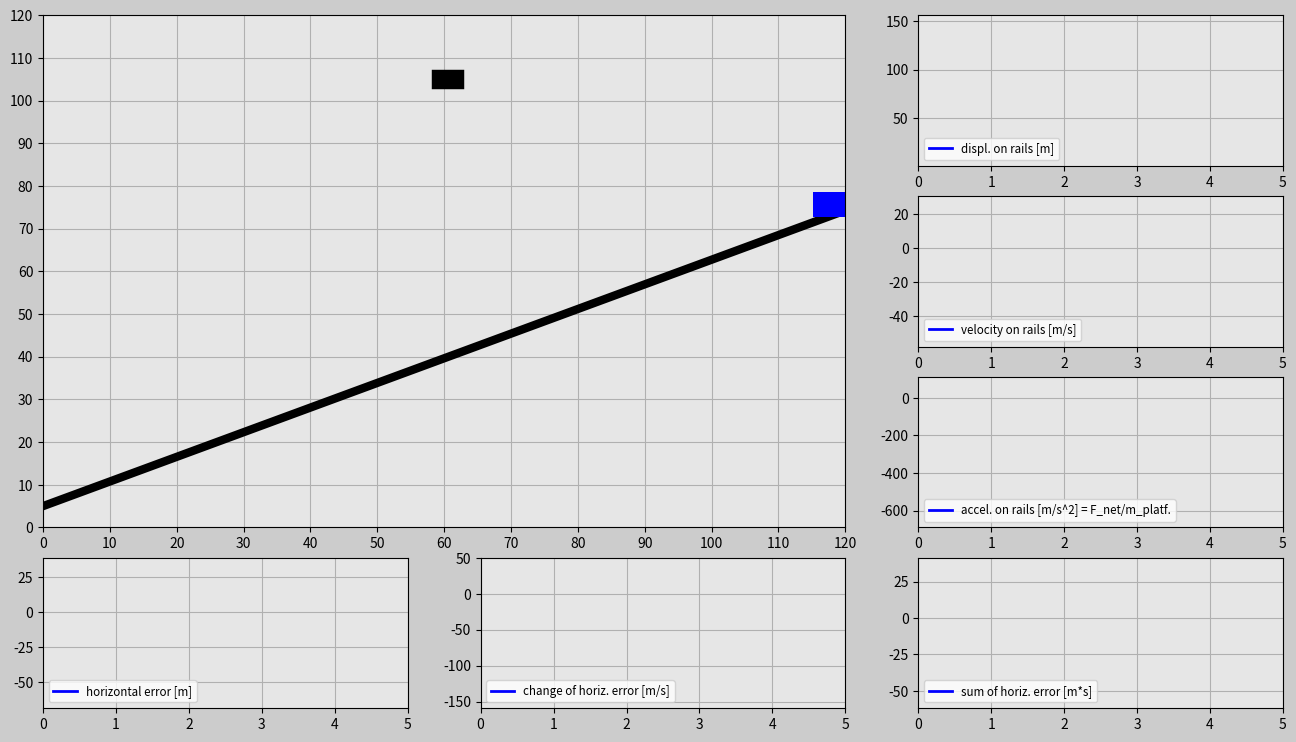

Python code for this plot:












import matplotlib.pyplot as plt
import matplotlib.gridspec as gridspec
import matplotlib.animation as animation
import numpy as np
import random

################################################################################

# ONLY CHANGE THESE INPUTS FOR THE CODE TO WORK PROPERLY

# Initialize input values
trials=3
incl_angle=np.pi/6*1 # Keep the angle between 0 and +pi/6 radians
g=10
mass_cart=100 # [kg]

# Tune the constants
K_p=300
K_d=300
K_i=10
################################################################################

trials_global=trials

# Generate random x-positions for a falling cube
def set_x_ref(incl_angle):
    rand_h=random.uniform(0,120)
    rand_v=random.uniform(20+120*np.tan(incl_angle)+6.5,40+120*np.tan(incl_angle)+6.5)
    return rand_h,rand_v

dt=0.02
t0=0
t_end=5
t=np.arange(t0,t_end+dt,dt)

F_g=-mass_cart*g

displ_rail=np.zeros((trials,len(t)))
v_rail=np.zeros((trials,len(t)))
a_rail=np.zeros((trials,len(t)))
pos_x_train=np.zeros((trials,len(t)))
pos_y_train=np.zeros((trials,len(t)))
e=np.zeros((trials,len(t)))
e_dot=np.zeros((trials,len(t)))
e_int=np.zeros((trials,len(t)))

pos_x_cube=np.zeros((trials,len(t)))
pos_y_cube=np.zeros((trials,len(t)))

F_ga_t=F_g*np.sin(incl_angle) # Tangential component of the gravity force
init_pos_x=120
init_pos_y=120*np.tan(incl_angle)+6.5
init_displ_rail=(init_pos_x**2+init_pos_y**2)**(0.5)
init_vel_rail=0
init_a_rail=0

init_pos_x_global=init_pos_x # Used for determining the dimensions of the animation window.

trials_magn=trials
history=np.ones(trials)
while(trials>0): # Determines how many times cube falls down
    pos_x_cube_ref=set_x_ref(incl_angle)[0] # Cube's initial x position
    pos_y_cube_ref=set_x_ref(incl_angle)[1] # Cube's initial y position
    times=trials_magn-trials
    pos_x_cube[times]=pos_x_cube_ref
    pos_y_cube[times]=pos_y_cube_ref-g/2*t**2
    win=False
    delta=1

    # Implement PID for the train position
    for i in range(1,len(t)):
        # Insert the initial values into the beginning of the predefined arrays.
        if i==1:
            displ_rail[times][0]=init_displ_rail
            pos_x_train[times][0]=init_pos_x
            pos_y_train[times][0]=init_pos_y
            v_rail[times][0]=init_vel_rail
            a_rail[times][0]=init_a_rail

        # Compute the horizontal error
        e[times][i-1]=pos_x_cube_ref-pos_x_train[times][i-1]

        # # Check if the ratio of the horizontal and vertical distance can be added
        # if pos_y_cube[times][i-1]<10 or pos_y_cube[times][i-1]>-10:
        #     e[times][i-1]=e[times][i-1]
        # else:
        #     e[times][i-1]=e[times][i-1]*(abs(e[times][i-1])/abs(pos_y_cube[times][i-1]))
        #
        if i>1:
            e_dot[times][i-1]=(e[times][i-1]-e[times][i-2])/dt
            e_int[times][i-1]=e_int[times][i-2]+(e[times][i-2]+e[times][i-1])/2*dt
        if i==len(t)-1:
            e[times][-1]=e[times][-2]
            e_dot[times][-1]=e_dot[times][-2]
            e_int[times][-1]=e_int[times][-2]

        F_a=K_p*e[times][i-1]+K_d*e_dot[times][i-1]+K_i*e_int[times][i-1]
        F_net=F_a+F_ga_t
        a_rail[times][i]=F_net/mass_cart
        v_rail[times][i]=v_rail[times][i-1]+(a_rail[times][i-1]+a_rail[times][i])/2*dt
        displ_rail[times][i]=displ_rail[times][i-1]+(v_rail[times][i-1]+v_rail[times][i])/2*dt
        pos_x_train[times][i]=displ_rail[times][i]*np.cos(incl_angle)
        pos_y_train[times][i]=displ_rail[times][i]*np.sin(incl_angle)+6.5

        # Try to catch it
        if (pos_x_train[times][i]-5<pos_x_cube[times][i]+3 and pos_x_train[times][i]+5>pos_x_cube[times][i]-3) or win==True:
            if (pos_y_train[times][i]+3<pos_y_cube[times][i]-2 and pos_y_train[times][i]+8>pos_y_cube[times][i]+2) or win==True:
                win=True
                if delta==1:
                    change=pos_x_train[times][i]-pos_x_cube[times][i]
                    delta=0
                pos_x_cube[times][i]=pos_x_train[times][i]-change
                pos_y_cube[times][i]=pos_y_train[times][i]+5


    init_displ_rail=displ_rail[times][-1]
    init_pos_x=pos_x_train[times][-1]+v_rail[times][-1]*np.cos(incl_angle)*dt
    init_pos_y=pos_y_train[times][-1]+v_rail[times][-1]*np.sin(incl_angle)*dt
    init_vel_rail=v_rail[times][-1]
    init_a_rail=a_rail[times][-1]
    history[times]=delta
    trials=trials-1

############################## ANIMATION ##############################
len_t=len(t)
frame_amount=len(t)*trials_global
def update_plot(num):

    platform.set_data([pos_x_train[int(num/len_t)][num-int(num/len_t)*len_t]-3.1,\
    pos_x_train[int(num/len_t)][num-int(num/len_t)*len_t]+3.1],\
    [pos_y_train[int(num/len_t)][num-int(num/len_t)*len_t],\
    pos_y_train[int(num/len_t)][num-int(num/len_t)*len_t]])

    cube.set_data([pos_x_cube[int(num/len_t)][num-int(num/len_t)*len_t]-1,\
    pos_x_cube[int(num/len_t)][num-int(num/len_t)*len_t]+1],\
    [pos_y_cube[int(num/len_t)][num-int(num/len_t)*len_t],\
    pos_y_cube[int(num/len_t)][num-int(num/len_t)*len_t]])

    if trials_magn*len_t==num+1 and num>0: # All attempts must be successful
        if sum(history)==0:
            success.set_text("CONGRATS! YOU DID IT!")
        else:
            again.set_text("DON'T GIVE UP! YOU CAN DO IT!")

    displ_rail_f.set_data(t[0:(num-int(num/len_t)*len_t)],
        displ_rail[int(num/len_t)][0:(num-int(num/len_t)*len_t)])

    v_rail_f.set_data(t[0:(num-int(num/len_t)*len_t)],
        v_rail[int(num/len_t)][0:(num-int(num/len_t)*len_t)])

    a_rail_f.set_data(t[0:(num-int(num/len_t)*len_t)],
        a_rail[int(num/len_t)][0:(num-int(num/len_t)*len_t)])

    e_f.set_data(t[0:(num-int(num/len_t)*len_t)],
        e[int(num/len_t)][0:(num-int(num/len_t)*len_t)])

    e_dot_f.set_data(t[0:(num-int(num/len_t)*len_t)],
        e_dot[int(num/len_t)][0:(num-int(num/len_t)*len_t)])

    e_int_f.set_data(t[0:(num-int(num/len_t)*len_t)],
        e_int[int(num/len_t)][0:(num-int(num/len_t)*len_t)])

    return displ_rail_f,v_rail_f,a_rail_f,e_f,e_dot_f,e_int_f,platform,cube,success,again

fig=plt.figure(figsize=(16,9),dpi=80,facecolor=(0.8,0.8,0.8))
gs=gridspec.GridSpec(4,3)

# Create main window
ax_main=fig.add_subplot(gs[0:3,0:2],facecolor=(0.9,0.9,0.9))
plt.xlim(0,init_pos_x_global)
plt.ylim(0,init_pos_x_global)
plt.xticks(np.arange(0,init_pos_x_global+1,10))
plt.yticks(np.arange(0,init_pos_x_global+1,10))
plt.grid(True)

rail=ax_main.plot([0,init_pos_x_global],[5,init_pos_x_global*np.tan(incl_angle)+5],'k',linewidth=6)
platform,=ax_main.plot([],[],'b',linewidth=18)
cube,=ax_main.plot([],[],'k',linewidth=14)

bbox_props_success=dict(boxstyle='square',fc=(0.9,0.9,0.9),ec='g',lw=1.0)
success=ax_main.text(40,60,'',size='20',color='g',bbox=bbox_props_success)

bbox_props_again=dict(boxstyle='square',fc=(0.9,0.9,0.9),ec='r',lw=1.0)
again=ax_main.text(30,60,'',size='20',color='r',bbox=bbox_props_again)

# Plot windows
ax1v=fig.add_subplot(gs[0,2],facecolor=(0.9,0.9,0.9))
displ_rail_f,=ax1v.plot([],[],'-b',linewidth=2,label='displ. on rails [m]')
plt.xlim(t0,t_end)
plt.ylim(np.min(displ_rail)-abs(np.min(displ_rail))*0.1,np.max(displ_rail)+abs(np.max(displ_rail))*0.1)
plt.grid(True)
plt.legend(loc='lower left',fontsize='small')

ax2v=fig.add_subplot(gs[1,2],facecolor=(0.9,0.9,0.9))
v_rail_f,=ax2v.plot([],[],'-b',linewidth=2,label='velocity on rails [m/s]')
plt.xlim(t0,t_end)
plt.ylim(np.min(v_rail)-abs(np.min(v_rail))*0.1,np.max(v_rail)+abs(np.max(v_rail))*0.1)
plt.grid(True)
plt.legend(loc='lower left',fontsize='small')

ax3v=fig.add_subplot(gs[2,2],facecolor=(0.9,0.9,0.9))
a_rail_f,=ax3v.plot([],[],'-b',linewidth=2,label='accel. on rails [m/s^2] = F_net/m_platf.')
plt.xlim(t0,t_end)
plt.ylim(np.min(a_rail)-abs(np.min(a_rail))*0.1,np.max(a_rail)+abs(np.max(a_rail))*0.1)
plt.grid(True)
plt.legend(loc='lower left',fontsize='small')

ax1h=fig.add_subplot(gs[3,0],facecolor=(0.9,0.9,0.9))
e_f,=ax1h.plot([],[],'-b',linewidth=2,label='horizontal error [m]')
plt.xlim(t0,t_end)
plt.ylim(np.min(e)-abs(np.min(e))*0.1,np.max(e)+abs(np.max(e))*0.1)
plt.grid(True)
plt.legend(loc='lower left',fontsize='small')

ax2h=fig.add_subplot(gs[3,1],facecolor=(0.9,0.9,0.9))
e_dot_f,=ax2h.plot([],[],'-b',linewidth=2,label='change of horiz. error [m/s]')
plt.xlim(t0,t_end)
plt.ylim(np.min(e_dot)-abs(np.min(e_dot))*0.1,np.max(e_dot)+abs(np.max(e_dot))*0.1)
plt.grid(True)
plt.legend(loc='lower left',fontsize='small')

ax3h=fig.add_subplot(gs[3,2],facecolor=(0.9,0.9,0.9))
e_int_f,=ax3h.plot([],[],'-b',linewidth=2,label='sum of horiz. error [m*s]')
plt.xlim(t0,t_end)
plt.ylim(np.min(e_int)-abs(np.min(e_int))*0.1,np.max(e_int)+abs(np.max(e_int))*0.1)
plt.grid(True)
plt.legend(loc='lower left',fontsize='small')

pid_ani=animation.FuncAnimation(fig,update_plot,
    frames=frame_amount,interval=20,repeat=False,blit=True)
plt.show()



